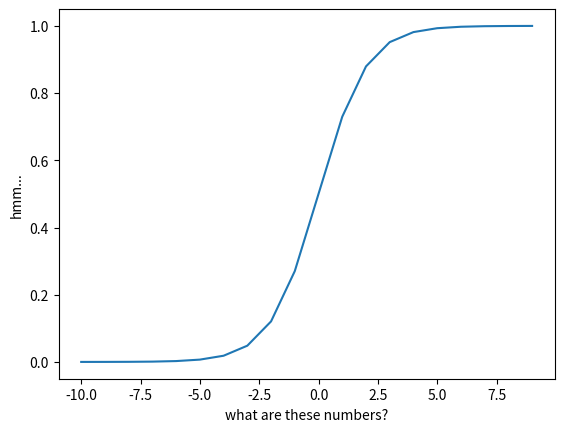

Generate this figure with matplotlib:
import matplotlib.pyplot as plt
import math
import numpy as np

def sigmoid(a):
    '''
    Basically a threshold function, but since it's not on/off [0,1], we call it an activation function (since we want values between 0 and 1) that gives us <0,1>.
    When the input a --> -inf, sigmoid --> 0
    When the input a --> inf, sigmoid --> 1

    e is an mathematical constant approximately 2.7

    :param a: input value to transform / map to sigmoid
    :return: sigmoid-ified value
    '''
    
    e = 2.7 # e = math.exp() # e ≈ 2.7
    return (1 / (1 + e**(-a)))



def showGraph():
    sigmoidValues = []
    for i in range(-10,10):
        sigmoidValues.append(sigmoid(i))

    print("Sigmoid values [-10,10]: " + str(sigmoidValues))

    xAxis = np.arange(-10, 10) # make a list from (-10 to 10) with a step of one
    yAxis = sigmoidValues


    plt.ylabel("hmm...")
    plt.xlabel("what are these numbers?")

    plt.plot(xAxis, yAxis)
    plt.show()



showGraph()

